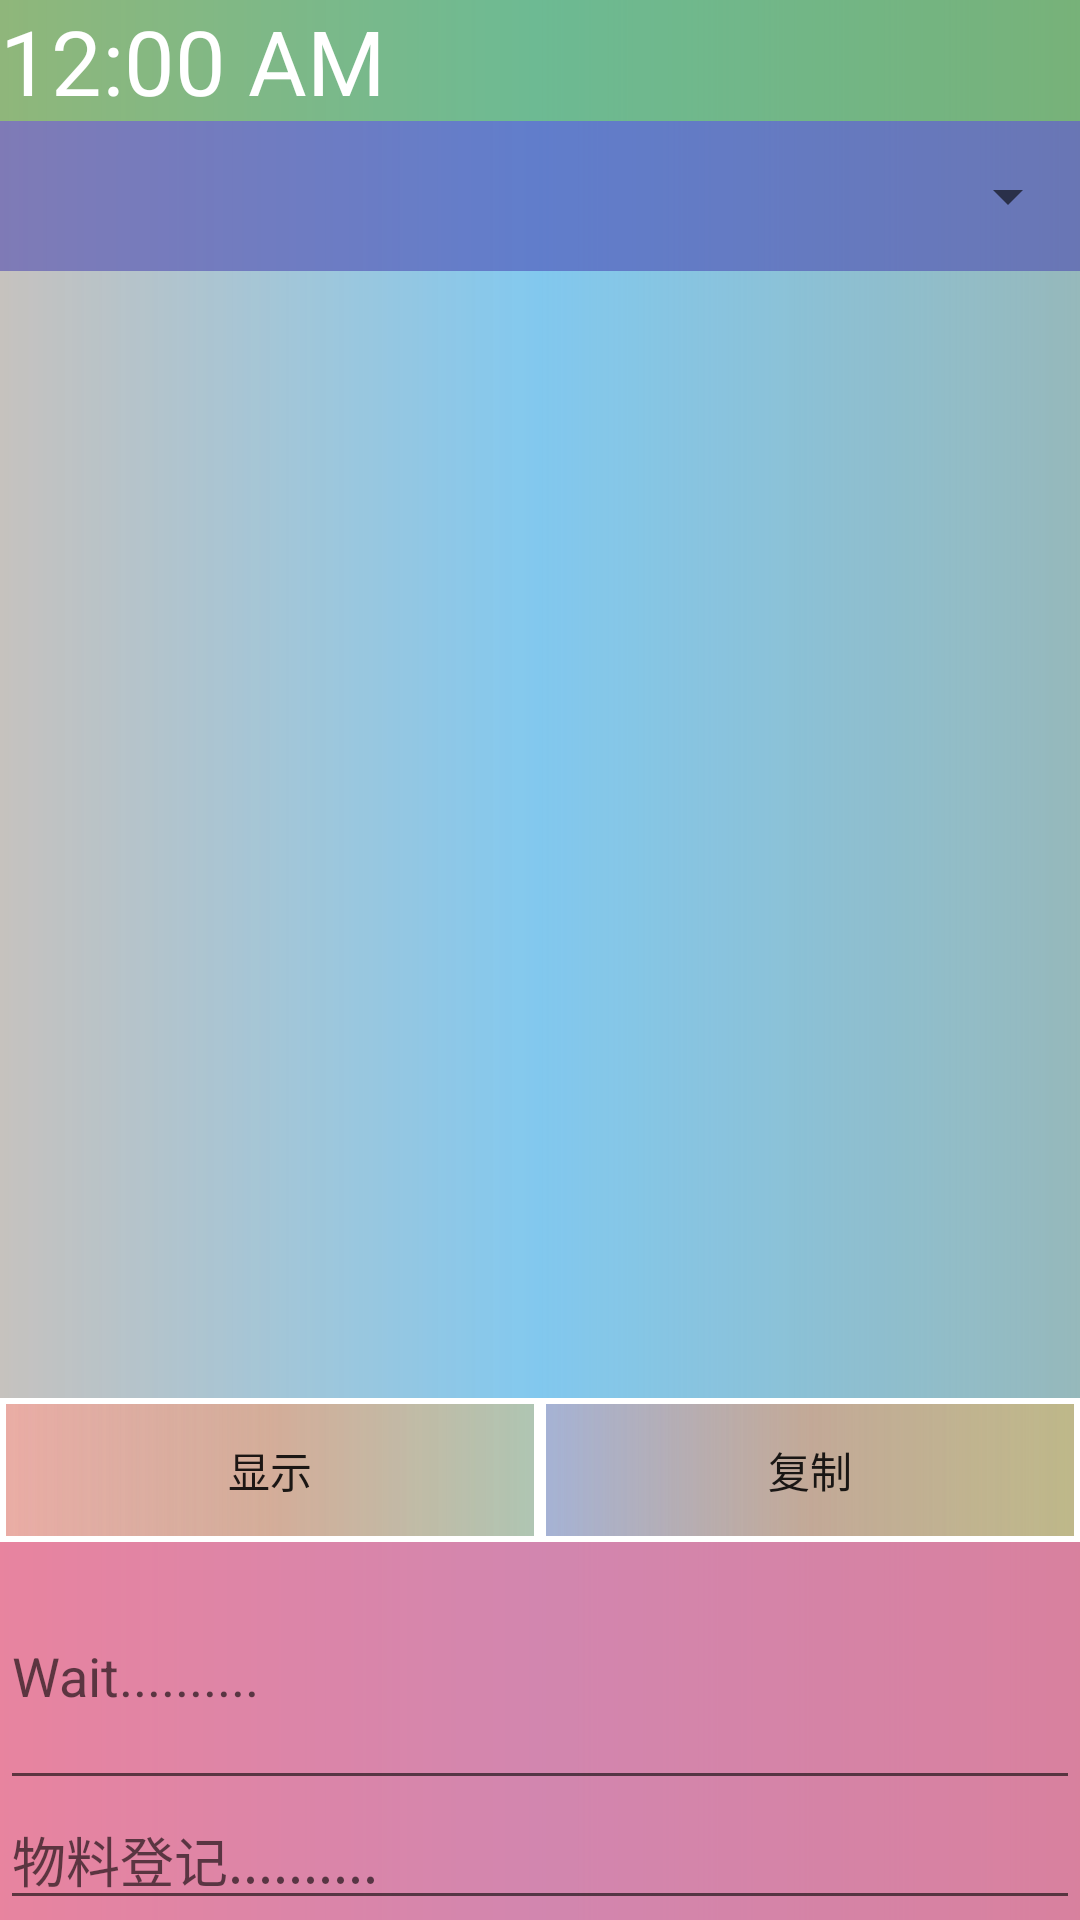

Layout XML and referenced resources for this Android screen:
<!-- AndroidManifest.xml: application theme ZNZ -->
<!-- res/layout/activity_look.xml -->
<?xml version="1.0" encoding="utf-8"?>
<LinearLayout xmlns:android="http://schemas.android.com/apk/res/android"
    xmlns:app="http://schemas.android.com/apk/res-auto"
    xmlns:tools="http://schemas.android.com/tools"
    android:layout_width="match_parent"
    android:layout_height="match_parent"
    android:background="@drawable/bg"
    android:orientation="vertical"
    tools:context=".LookActivity">
    <TextClock
        android:textColor="#FFFFFF"
        android:textSize="30sp"
        android:background="#954CAF50"
        android:format24Hour="yyyy/MM/dd hh:mm:ss"
        android:layout_width="match_parent"
        android:layout_height="wrap_content"/>
<LinearLayout
    android:background="#A13F51B5"
    android:orientation="horizontal"
    android:layout_width="match_parent"
    android:layout_height="wrap_content">
    <Spinner
        android:id="@+id/et_search"
        android:layout_weight="0.7"
        android:layout_width="wrap_content"
        android:layout_height="50dp"/>
    <Button
        android:text="查找"
        android:id="@+id/search"
        android:visibility="gone"
        android:background="@drawable/bt_crile"
        android:layout_weight="0.3"
        android:layout_width="wrap_content"
        android:layout_height="wrap_content"/>
</LinearLayout>
    
    <LinearLayout
        android:background="#2C00BCD4"
        android:orientation="vertical"
        android:layout_width="match_parent"
        android:layout_height="wrap_content">
        <TextView
            android:id="@+id/sr_time"
            android:textSize="25sp"
            android:layout_marginTop="20dp"
            android:textColor="#0E3150"
            android:layout_width="wrap_content"
            android:layout_height="wrap_content"/>
        <TextView
            android:id="@+id/sr_name"
            android:textSize="25sp"
            android:layout_marginTop="20dp"
            android:textColor="#0E3150"
            android:layout_width="wrap_content"
            android:layout_height="wrap_content"/>
        <TextView
            android:id="@+id/sr_phone"
            android:textSize="25sp"
            android:layout_marginTop="20dp"
            android:textColor="#0E3150"
            android:autoLink="phone"
            android:layout_width="wrap_content"
            android:layout_height="wrap_content"/>
        <TextView
            android:id="@+id/sr_dizhi"
            android:singleLine="false"
            android:textColor="#0E3150"
            android:textSize="25sp"
            android:layout_marginTop="20dp"
            android:layout_width="wrap_content"
            android:layout_height="wrap_content"/>
        <TextView
            android:id="@+id/sr_fuwulx"
            android:singleLine="false"
            android:textColor="#0E3150"
            android:textSize="25sp"
            android:layout_marginTop="20dp"
            android:layout_width="wrap_content"
            android:layout_height="wrap_content"/>
        <TextView
            android:id="@+id/sr_fuwumx"
            android:singleLine="false"
            android:textSize="25sp"
            android:textColor="#0E3150"
            android:layout_marginTop="20dp"
            android:layout_width="wrap_content"
            android:layout_height="wrap_content"/>
        <TextView
            android:id="@+id/sr_zhifufs"
            android:singleLine="false"
            android:textColor="#0E3150"
            android:textSize="25sp"
            android:layout_marginTop="20dp"
            android:layout_width="wrap_content"
            android:layout_height="wrap_content"/>
    </LinearLayout>
    <LinearLayout
        android:orientation="horizontal"
        android:layout_width="match_parent"
        android:layout_height="wrap_content">
        <Button
            android:id="@+id/bt_show"
            android:text="显示"
            android:background="@drawable/bt_crile"
            android:layout_weight=".1"
            android:layout_width="wrap_content"
            android:layout_height="wrap_content"/>
        <Button
            android:id="@+id/bt_copy"
            android:text="复制"
            android:background="@drawable/bt_crile"
            android:layout_weight=".1"
            android:layout_width="wrap_content"
            android:layout_height="wrap_content"/>
    </LinearLayout>
    <LinearLayout
        android:orientation="vertical"
        android:background="#BCE66E97"
        android:layout_width="match_parent"
        android:layout_height="match_parent">
        <EditText
            android:id="@+id/show_fuwu"
            android:layout_weight=".8"
            android:hint="Wait.........."
            android:textSize="18sp"
            android:layout_width="match_parent"
            android:layout_height="wrap_content"/>
        <EditText
            android:id="@+id/show_wuliao"
            android:hint="物料登记.........."
            android:textSize="18sp"
            android:layout_width="match_parent"
            android:layout_height="40dp"/>
    </LinearLayout>

</LinearLayout>
<!-- resources referenced by this layout -->
<resources>
  <!-- drawable bg (drawable) -->
  <?xml version="1.0" encoding="utf-8"?>
  <shape xmlns:android="http://schemas.android.com/apk/res/android">
  
      <stroke android:color="#484D9E71"/>
      <gradient android:startColor="#C6ECB2A6" android:endColor="#4F1D221D" android:centerColor="#A96DB2F0" android:type="linear"/>
  </shape>
  <!-- drawable bt_crile (drawable) -->
  <?xml version="1.0" encoding="utf-8"?>
  <shape xmlns:android="http://schemas.android.com/apk/res/android" android:shape="rectangle">
  
      <stroke android:color="#FFFFFF" android:width="2dp"/>
      <solid android:color="#B4C6F0F7"/>
      <gradient android:startColor="#36D32E2E" android:endColor="#75D1BB2B" android:centerColor="#97E78942" android:type="linear"/>
  </shape>
  <style name="ZNZ" parent="Theme.AppCompat.DayNight">
          
          <item name="colorPrimary">#7E03A9F4</item>
          
          <item name="colorPrimaryDark">#B4FFD0AB</item>
          
          <item name="colorAccent">#BC8963CF</item>
          <item name="android:navigationBarColor">#A9BD7F83</item>
      </style>
</resources>
